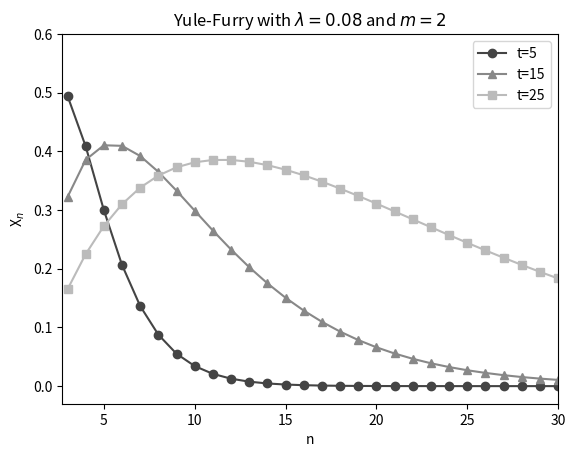

Here is the Python script that generated this plot:
# -*- coding: utf-8 -*-
#!/usr/bin/env python

__author__ = """Prof. Carlo R. da Cunha, Ph.D. <creq@if.ufrgs.br>"""

import os

os.system('clear')
print('.-------------------------------.')
print('|                               |#')
print('| By.: Prof. Carlo R. da Cunha  |#')
print('|                               |#')
print('|                         2020  |#')
print('\'-------------------------------\'#')
print('  ################################')
print('')
print('Importing Libraries:')

import matplotlib.pyplot as pl
import numpy as np

#---------------------------------------
# DESCRIPTION
# Yule-Furry process
#---------------------------------------

n_sp = range(3,50)
l = 0.08
m = 2

def binom(n,k):
	if k == 0:
		r = 1
	else:
		r = (n/k)*binom(n-1,k-1)
	return round(r)
	

t = 10
x = [binom(n-1,m-1)*np.exp(-l*t)*(1-np.exp(-l*t))**(n-m) for n in n_sp]
pl.plot(n_sp,x,'o-',color='#444444')
	
t = 20
x = [binom(n-1,m-1)*np.exp(-l*t)*(1-np.exp(-l*t))**(n-m) for n in n_sp]
pl.plot(n_sp,x,'^-',color='#888888')

t = 30
x = [binom(n-1,m-1)*np.exp(-l*t)*(1-np.exp(-l*t))**(n-m) for n in n_sp]
pl.plot(n_sp,x,'s-',color='#bbbbbb')
	

pl.legend(['t=5','t=15','t=25'])
pl.xlabel('n')
pl.ylabel('X$_n$')
pl.axis([2.7,30,-0.03,0.6])
pl.title('Yule-Furry with $\lambda=0.08$ and $m=2$')
pl.show()
